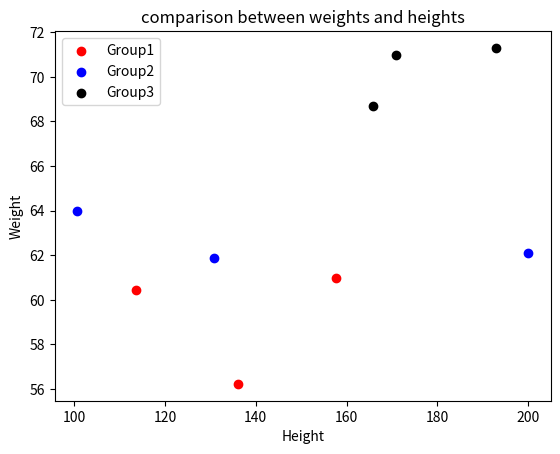

Write the Python code that produced this figure.
from matplotlib import pyplot as plt
import numpy as np
import pandas as pd


class Demo:

    # This function draws simple scatter plot
    def scatterPlot(self):
        x = np.random.rand(10)
        y = np.random.rand(10)

        plt.scatter(x, y, s=50, facecolors='none', edgecolors='green')
        plt.title("Sample scatter plot")
        plt.xlabel("x-axis")
        plt.ylabel("y-axis")
        plt.show()

    # This function draws scatter plot having circles with different sizes
    def circlesWithDifferentSizes(self):
        x = np.random.rand(10)
        y = np.random.rand(10)

        for i in range(0, len(x), 1):
            plt.scatter(x[i], y[i], s=10+(i*20), facecolors='none', edgecolors='green')

        plt.title("Sample scatter plot")
        plt.xlabel("x-axis")
        plt.ylabel("y-axis")
        plt.show()

    # This function compares marks of subjects maths and science with marks_range
    # and plots them.
    def compareMarks(self):
        math_marks = [88, 92, 80, 89, 100, 80, 60, 100, 80, 34]
        science_marks = [35, 79, 79, 48, 100, 88, 32, 45, 20, 30]
        marks_range = [10, 20, 30, 40, 50, 60, 70, 80, 90, 100]

        plt.scatter(marks_range, math_marks, label='Maths range')
        plt.scatter(marks_range, science_marks, label='Science range')

        plt.title("Marks Comparison")
        plt.xlabel("Marks Range")
        plt.ylabel("Subject marks")
        plt.legend()
        plt.show()

    # This function draws a scatter plot for three different groups camparing weights
    # and heights.
    def scatterPlotUsingGroups(self):
        group1 = {'height': [113.7, 157.7, 136],
                  'weight': [60.45, 61, 56.23]}
        group2 = {'height': [130.7, 100.7, 200],
                  'weight': [61.9, 64, 62.1]}
        group3 = {'height': [165.8, 170.9, 192.8],
                  'weight': [68.7, 71, 71.3]}

        data1 = pd.DataFrame(group1)
        data2 = pd.DataFrame(group2)
        data3 = pd.DataFrame(group3)

        plt.scatter(data1['height'], data1['weight'], color='red', label='Group1')
        plt.scatter(data2['height'], data2['weight'], color='blue', label='Group2')
        plt.scatter(data3['height'], data3['weight'], color='black', label='Group3')

        plt.title("comparison between weights and heights")
        plt.xlabel("Height")
        plt.ylabel("Weight")
        plt.legend()
        plt.show()


d = Demo()
# d.scatterPlot()
# d.circlesWithDifferentSizes()
# d.compareMarks()
d.scatterPlotUsingGroups()